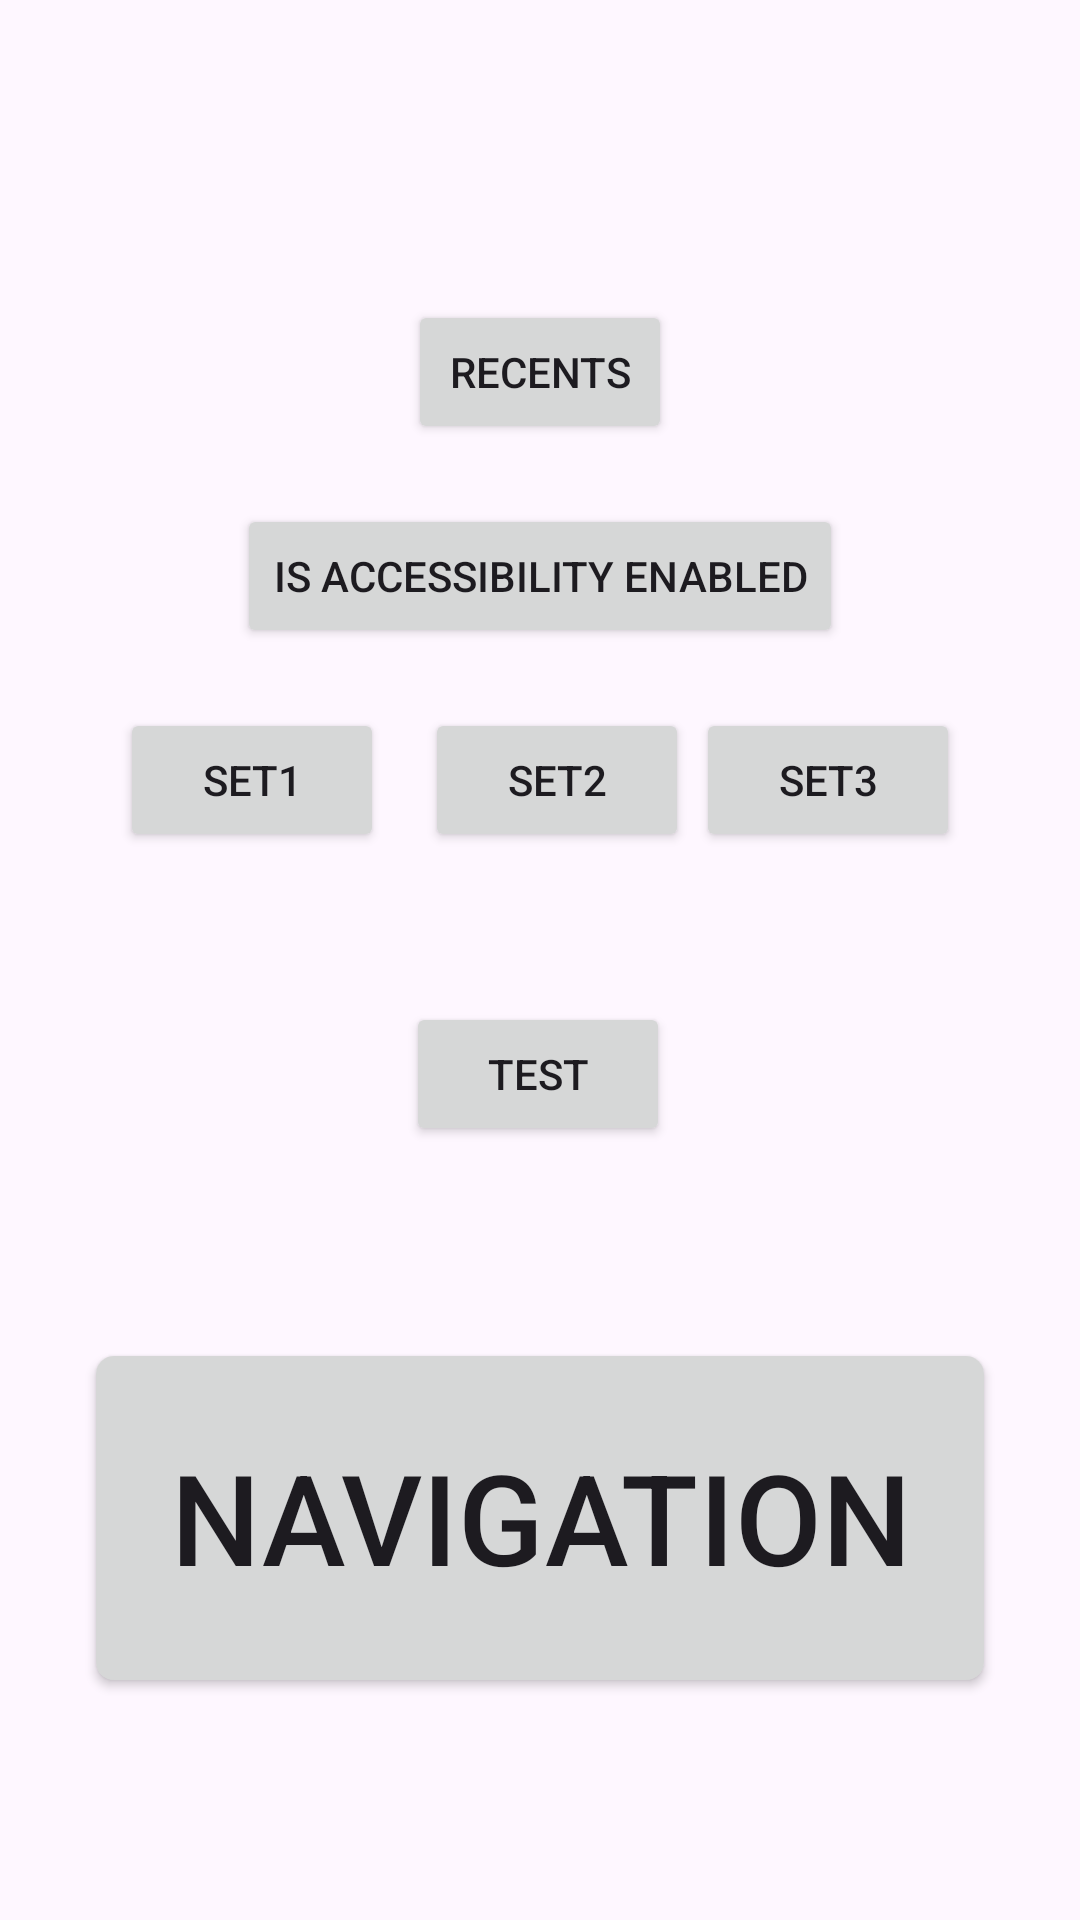

Produce the Android XML layout that renders to this screen, including the resource entries it uses.
<!-- AndroidManifest.xml: application theme Theme.BetterNavigation -->
<!-- res/layout/content_main.xml -->
<?xml version="1.0" encoding="utf-8"?>
<androidx.constraintlayout.widget.ConstraintLayout xmlns:android="http://schemas.android.com/apk/res/android"
    xmlns:app="http://schemas.android.com/apk/res-auto"
    xmlns:tools="http://schemas.android.com/tools"
    android:id="@+id/layout"
    android:layout_width="match_parent"
    android:layout_height="match_parent"
    android:visibility="visible"
    app:layout_behavior="@string/appbar_scrolling_view_behavior"
    tools:visibility="visible">

    <Button
        android:id="@+id/recents"
        android:layout_width="wrap_content"
        android:layout_height="wrap_content"
        android:layout_marginTop="100dp"
        android:text="RECENTS"
        app:layout_constraintEnd_toEndOf="parent"
        app:layout_constraintStart_toStartOf="parent"
        app:layout_constraintTop_toTopOf="parent" />

    <Button
        android:id="@+id/requestStatus"
        android:layout_width="wrap_content"
        android:layout_height="wrap_content"
        android:layout_marginTop="20dp"
        android:text="Is accessibility enabled"
        app:layout_constraintEnd_toEndOf="parent"
        app:layout_constraintStart_toStartOf="parent"
        app:layout_constraintTop_toBottomOf="@+id/recents" />

    <Button
        android:id="@+id/testAppButton"
        android:layout_width="wrap_content"
        android:layout_height="wrap_content"
        android:layout_marginTop="50dp"
        android:text="Test"
        app:layout_constraintEnd_toEndOf="parent"
        app:layout_constraintHorizontal_bias="0.497"
        app:layout_constraintStart_toStartOf="parent"
        app:layout_constraintTop_toBottomOf="@+id/set2" />

    <Button
        android:id="@+id/navigation"
        android:layout_width="wrap_content"
        android:layout_height="wrap_content"
        android:layout_marginTop="100dp"
        android:scaleX="3"
        android:scaleY="3"
        android:text="navigation"
        app:layout_constraintEnd_toEndOf="parent"
        app:layout_constraintStart_toStartOf="parent"
        app:layout_constraintTop_toBottomOf="@+id/testAppButton" />

    <Button
        android:id="@+id/set1"
        android:layout_width="wrap_content"
        android:layout_height="wrap_content"
        android:layout_marginStart="40dp"
        android:text="Set1"
        app:layout_constraintBaseline_toBaselineOf="@+id/set2"
        app:layout_constraintStart_toStartOf="parent" />

    <Button
        android:id="@+id/set2"
        android:layout_width="wrap_content"
        android:layout_height="wrap_content"
        android:layout_marginStart="24dp"
        android:layout_marginTop="20dp"
        android:layout_marginEnd="24dp"
        android:text="Set2"
        app:layout_constraintEnd_toStartOf="@+id/set3"
        app:layout_constraintHorizontal_bias="0.333"
        app:layout_constraintStart_toEndOf="@+id/set1"
        app:layout_constraintTop_toBottomOf="@+id/requestStatus" />

    <Button
        android:id="@+id/set3"
        android:layout_width="wrap_content"
        android:layout_height="wrap_content"
        android:layout_marginEnd="40dp"
        android:text="Set3"
        app:layout_constraintBaseline_toBaselineOf="@+id/set2"
        app:layout_constraintEnd_toEndOf="parent" />

</androidx.constraintlayout.widget.ConstraintLayout>
<!-- resources referenced by this layout -->
<resources>
  <style name="Theme.BetterNavigation" parent="Base.Theme.BetterNavigation" />
  <style name="Base.Theme.BetterNavigation" parent="Theme.Material3.DayNight.NoActionBar">
          
          
      </style>
</resources>
